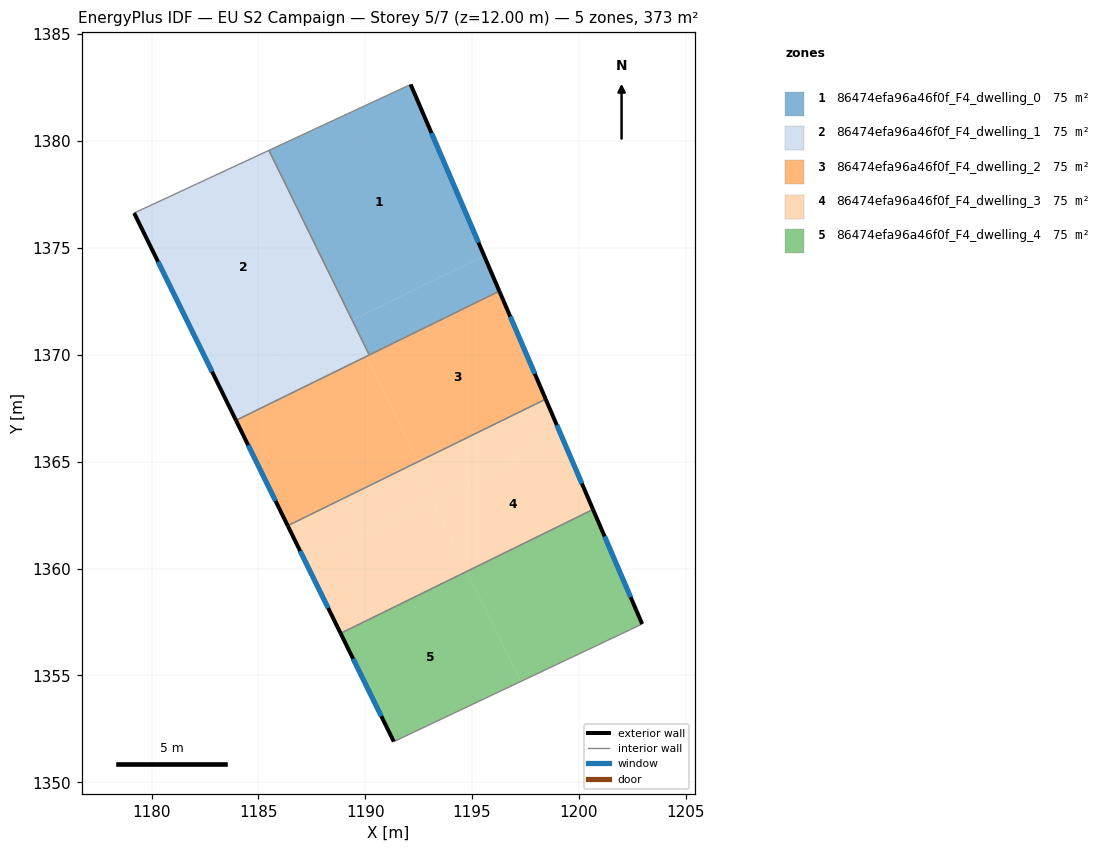
=== STOREY PLAN SPEC (per zone: floor XY polygon, exterior-wall plan segments, windows/doors) ===
zone 1: 86474efa96a46f0f_F4_dwelling_0  (74.6 m²)
  floor: (1185.50, 1379.57) (1189.41, 1371.62) (1189.39, 1371.61) (1185.49, 1379.56)
  floor: (1195.56, 1374.64) (1196.28, 1372.98) (1190.19, 1369.99) (1189.39, 1371.61)
  floor: (1192.13, 1382.65) (1195.56, 1374.64) (1189.39, 1371.61) (1189.41, 1371.62) (1185.50, 1379.57)
  exterior wall: (1196.28, 1372.98) – (1192.13, 1382.65)  [10.5 m]
    window: (1195.30, 1375.25) – (1193.10, 1380.38)  [8.9 m²]
  interior walls: 3
zone 2: 86474efa96a46f0f_F4_dwelling_1  (74.6 m²)
  floor: (1189.39, 1371.61) (1190.19, 1369.99) (1190.05, 1369.92) (1189.26, 1371.54)
  floor: (1189.26, 1371.54) (1190.05, 1369.92) (1183.95, 1366.93) (1183.16, 1368.55)
  floor: (1185.49, 1379.57) (1189.39, 1371.61) (1183.16, 1368.55) (1179.19, 1376.63)
  exterior wall: (1179.19, 1376.63) – (1183.95, 1366.93)  [10.8 m]
    window: (1180.31, 1374.35) – (1182.83, 1369.21)  [9.1 m²]
  interior walls: 3
zone 3: 86474efa96a46f0f_F4_dwelling_2  (74.6 m²)
  floor: (1196.28, 1372.98) (1198.44, 1367.92) (1192.47, 1364.99) (1190.05, 1369.92)
  floor: (1190.05, 1369.92) (1192.47, 1364.99) (1186.37, 1362.00) (1183.95, 1366.93)
  exterior wall: (1183.95, 1366.93) – (1186.37, 1362.00)  [5.5 m]
    window: (1184.52, 1365.77) – (1185.81, 1363.16)  [4.6 m²]
  exterior wall: (1198.44, 1367.92) – (1196.28, 1372.98)  [5.5 m]
    window: (1197.93, 1369.11) – (1196.79, 1371.79)  [4.6 m²]
  interior walls: 3
zone 4: 86474efa96a46f0f_F4_dwelling_3  (74.6 m²)
  floor: (1192.47, 1364.99) (1193.29, 1363.33) (1187.19, 1360.34) (1186.37, 1362.00)
  floor: (1198.44, 1367.92) (1199.18, 1366.22) (1193.29, 1363.33) (1192.47, 1364.99)
  floor: (1199.18, 1366.22) (1200.66, 1362.76) (1194.76, 1359.87) (1193.10, 1363.24)
  floor: (1193.10, 1363.24) (1194.76, 1359.87) (1188.85, 1356.97) (1187.19, 1360.34)
  exterior wall: (1186.37, 1362.00) – (1188.85, 1356.97)  [5.6 m]
    window: (1186.95, 1360.82) – (1188.27, 1358.15)  [4.7 m²]
  exterior wall: (1200.66, 1362.76) – (1198.44, 1367.92)  [5.6 m]
    window: (1200.14, 1363.98) – (1198.96, 1366.71)  [4.7 m²]
  interior walls: 2
zone 5: 86474efa96a46f0f_F4_dwelling_4  (74.6 m²)
  floor: (1200.66, 1362.76) (1202.96, 1357.40) (1197.29, 1354.72) (1194.76, 1359.87)
  floor: (1194.76, 1359.87) (1197.29, 1354.72) (1191.34, 1351.90) (1188.85, 1356.97)
  exterior wall: (1188.85, 1356.97) – (1191.34, 1351.90)  [5.6 m]
    window: (1189.43, 1355.78) – (1190.75, 1353.09)  [4.8 m²]
  exterior wall: (1202.96, 1357.40) – (1200.66, 1362.76)  [5.8 m]
    window: (1202.42, 1358.66) – (1201.20, 1361.50)  [4.9 m²]
  interior walls: 2

=== DERIVED (storey summary) ===
Building: EU S2 Campaign
Storey: 5 of 7  (floor level z = 12.00 m)
Storey gross floor area: 373.1 m²
Zones on this storey: 5
  - 86474efa96a46f0f_F4_dwelling_0: floor 74.6 m²; exterior wall 10.5 m (31.6 m²); 1 window(s) 8.9 m²; WWR 28.1%
  - 86474efa96a46f0f_F4_dwelling_1: floor 74.6 m²; exterior wall 10.8 m (32.4 m²); 1 window(s) 9.1 m²; WWR 28.1%
  - 86474efa96a46f0f_F4_dwelling_2: floor 74.6 m²; exterior wall 11.0 m (33.0 m²); 2 window(s) 9.3 m²; WWR 28.1%
  - 86474efa96a46f0f_F4_dwelling_3: floor 74.6 m²; exterior wall 11.2 m (33.7 m²); 2 window(s) 9.5 m²; WWR 28.1%
  - 86474efa96a46f0f_F4_dwelling_4: floor 74.6 m²; exterior wall 11.5 m (34.4 m²); 2 window(s) 9.7 m²; WWR 28.1%
Zone adjacency (shared interzone walls):
  - 86474efa96a46f0f_F4_dwelling_0 ↔ 86474efa96a46f0f_F4_dwelling_1
  - 86474efa96a46f0f_F4_dwelling_0 ↔ 86474efa96a46f0f_F4_dwelling_2
  - 86474efa96a46f0f_F4_dwelling_1 ↔ 86474efa96a46f0f_F4_dwelling_2
  - 86474efa96a46f0f_F4_dwelling_2 ↔ 86474efa96a46f0f_F4_dwelling_3
  - 86474efa96a46f0f_F4_dwelling_3 ↔ 86474efa96a46f0f_F4_dwelling_4